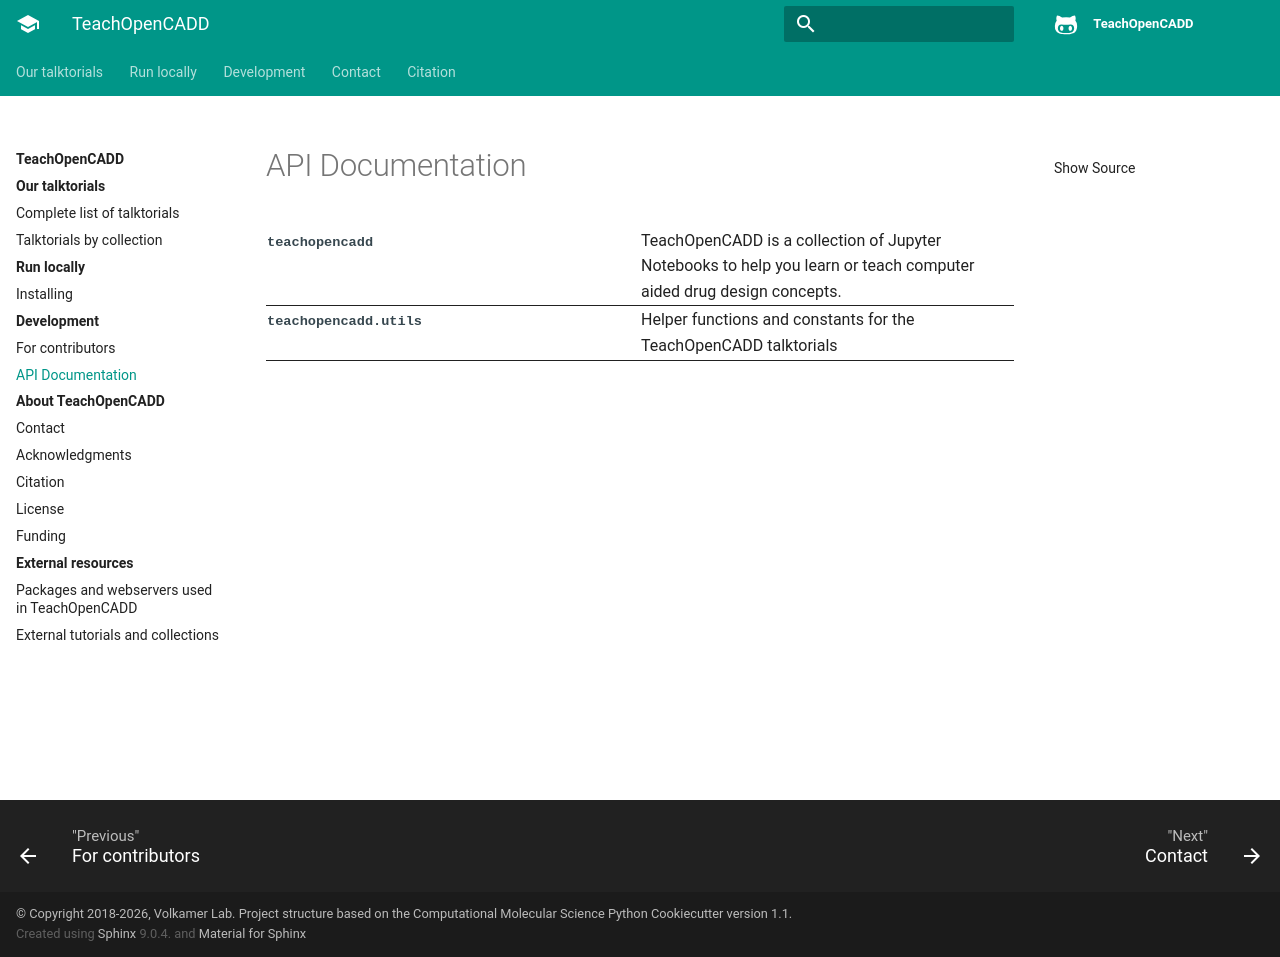

repository: ByteTora/teachopencadd-zh · page: api.html · generator: sphinx

API Documentation
=================

.. autosummary::

   teachopencadd
   teachopencadd.utils
